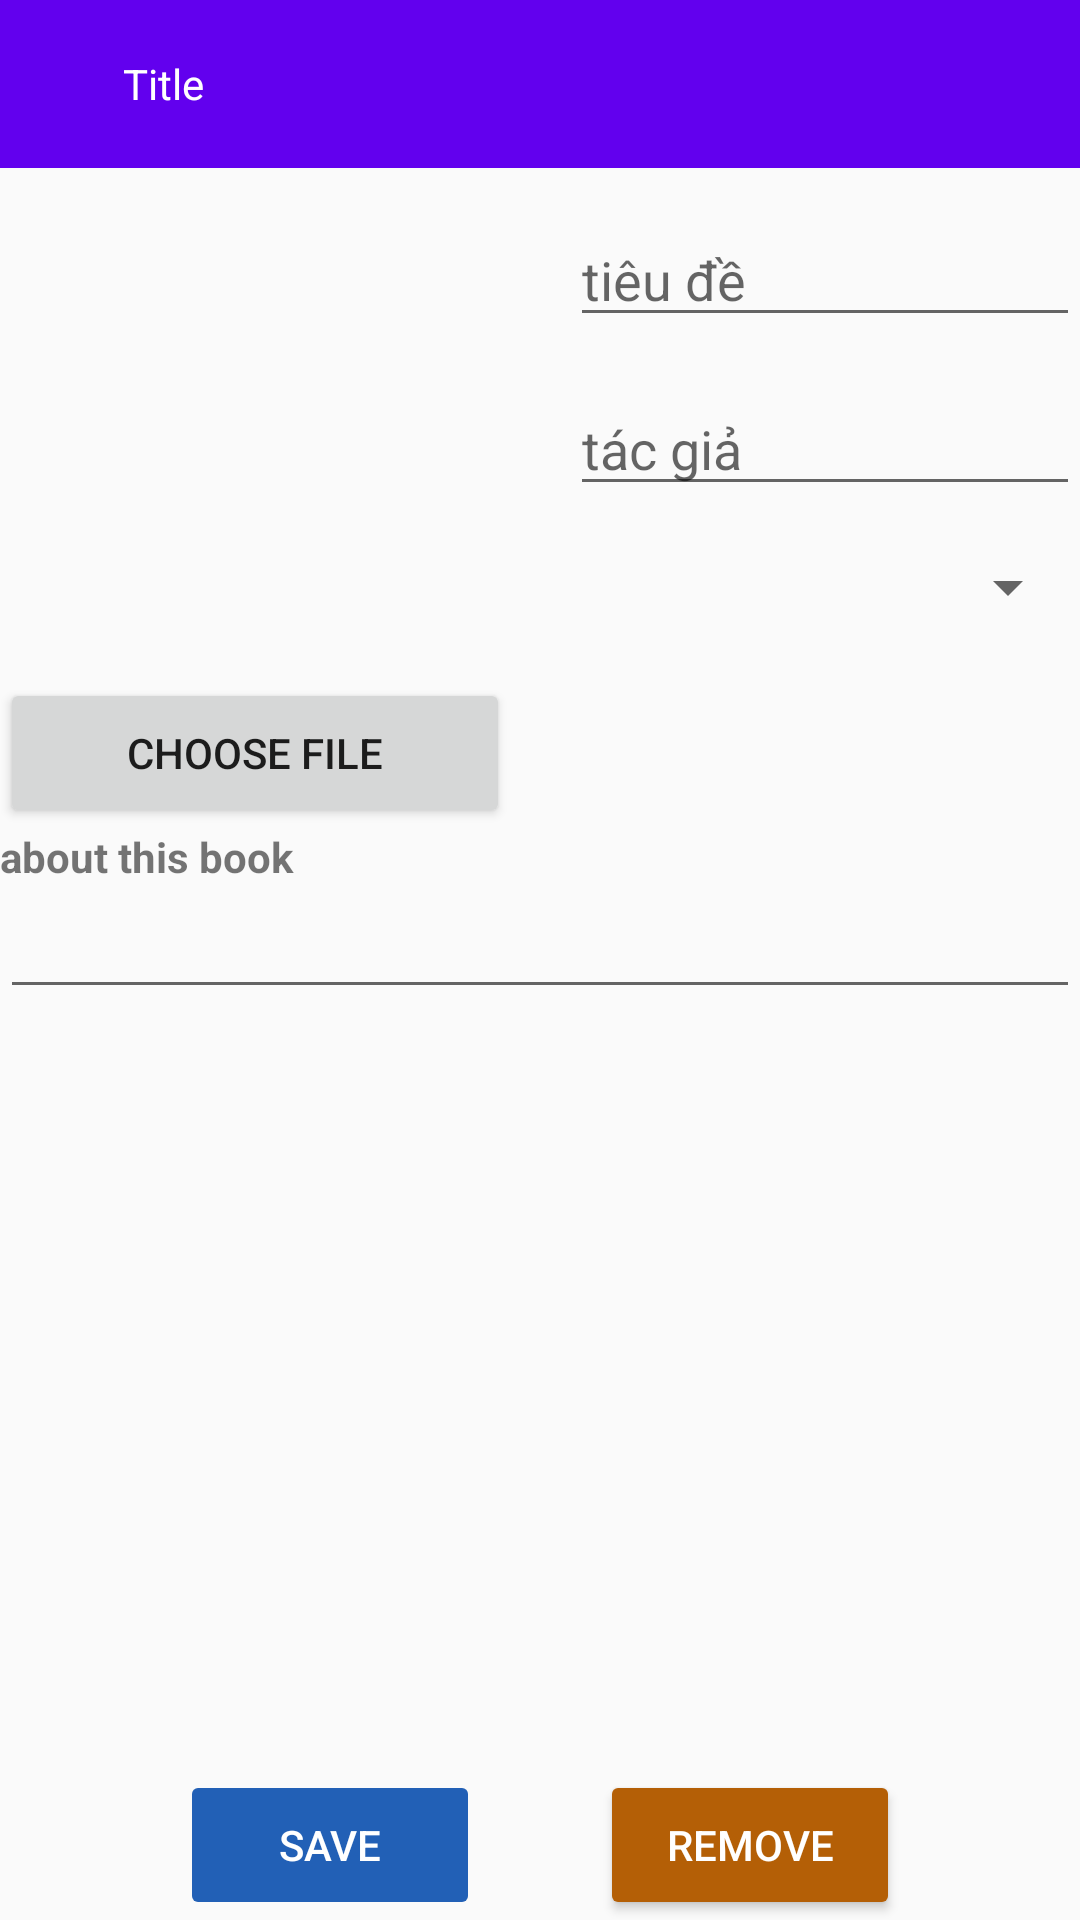

This screen was rendered from an Android layout file. Write that file and the resources it references.
<!-- AndroidManifest.xml: application theme Theme.Doannhom4_quanlythuvien -->
<!-- res/layout/activity_edit_book.xml -->
<?xml version="1.0" encoding="utf-8"?>
<androidx.constraintlayout.widget.ConstraintLayout xmlns:android="http://schemas.android.com/apk/res/android"
    xmlns:app="http://schemas.android.com/apk/res-auto"
    xmlns:tools="http://schemas.android.com/tools"
    android:layout_width="match_parent"
    android:layout_height="match_parent"
    tools:context=".ui.Edit_book">

    <LinearLayout
        android:id="@+id/linearLayout4"
        android:layout_width="match_parent"
        android:layout_height="match_parent"
        android:orientation="vertical"
        tools:ignore="MissingConstraints">

        <include layout="@layout/app_bar"></include>

        <LinearLayout
            android:layout_width="match_parent"
            android:layout_height="wrap_content"
            android:orientation="horizontal">

            <LinearLayout
                android:layout_width="wrap_content"
                android:layout_height="220dp"
                android:orientation="vertical">

                <ImageView
                    android:id="@+id/cover"
                    android:layout_width="170dp"
                    android:layout_height="170dp"
                    android:src="@drawable/no_image" />

                <Button
                    android:id="@+id/choose_file"
                    android:layout_width="170dp"
                    android:layout_height="50dp"
                    android:text="Choose file" />
            </LinearLayout>


            <LinearLayout
                android:layout_width="match_parent"
                android:layout_height="wrap_content"
                android:layout_marginLeft="20dp"
                android:orientation="vertical">

                <EditText
                    android:id="@+id/book_title"
                    android:layout_width="match_parent"
                    android:layout_height="wrap_content"
                    android:layout_marginTop="15dp"
                    android:hint="tiêu đề" />

                <EditText
                    android:id="@+id/author"
                    android:layout_width="match_parent"
                    android:layout_height="wrap_content"
                    android:layout_marginTop="15dp"
                    android:hint="tác giả" />

                <Spinner
                    android:id="@+id/book_type"
                    android:layout_width="match_parent"
                    android:layout_height="wrap_content"
                    android:layout_marginTop="15dp" />


            </LinearLayout>
        </LinearLayout>

        <TextView
            android:layout_width="match_parent"
            android:layout_height="wrap_content"
            android:text="about this book"
            android:textStyle="bold" />

        <EditText
            android:id="@+id/book_describe"
            android:layout_width="match_parent"
            android:layout_height="wrap_content"
            android:gravity="top" />


    </LinearLayout>

    <LinearLayout
        android:layout_width="match_parent"
        android:layout_height="wrap_content"
        android:gravity="center"
        android:orientation="horizontal"
        app:layout_constraintBottom_toBottomOf="parent">

        <Button
            android:id="@+id/btnsave"
            android:layout_width="100dp"
            android:layout_height="50dp"
            android:layout_marginRight="40dp"
            android:backgroundTint="#2260b6"
            android:enabled="false"
            android:text="Save"
            android:textColor="@color/white"></Button>

        <Button
            android:id="@+id/btnremove"
            android:layout_width="100dp"
            android:layout_height="50dp"
            android:backgroundTint="#b45f06"
            android:text="Remove"
            android:textColor="@color/white"></Button>
    </LinearLayout>
</androidx.constraintlayout.widget.ConstraintLayout>
<!-- res/layout/app_bar.xml (included above) -->
<?xml version="1.0" encoding="utf-8"?>
<androidx.appcompat.widget.Toolbar xmlns:android="http://schemas.android.com/apk/res/android"
    xmlns:tools="http://schemas.android.com/tools"
    android:layout_width="match_parent"
    android:layout_height="?attr/actionBarSize"
    android:background="@color/purple_500">

    <androidx.constraintlayout.widget.ConstraintLayout
        android:layout_width="match_parent"
        android:layout_height="50dp">

        <LinearLayout
            android:layout_width="match_parent"
            android:layout_height="match_parent"
            android:orientation="horizontal">

            <ImageView
                android:id="@+id/goback"
                android:layout_width="wrap_content"
                android:layout_height="match_parent"
                android:src="@drawable/ic_baseline_arrow_back_24"
                tools:ignore="MissingConstraints" />

            <TextView
                android:layout_gravity="center"
                android:id="@+id/title"
                android:layout_width="match_parent"
                android:layout_height="wrap_content"
                android:paddingLeft="25dp"
                android:text="@string/title"
                android:textColor="@color/white"
                tools:ignore="MissingConstraints" />
        </LinearLayout>

    </androidx.constraintlayout.widget.ConstraintLayout>

</androidx.appcompat.widget.Toolbar>
<!-- resources referenced by this layout -->
<resources>
  <color name="purple_500">#FF6200EE</color>
  <color name="white">#FFFFFFFF</color>
  <string name="title">Title</string>
      //text link
  <style name="Theme.Doannhom4_quanlythuvien" parent="Theme.AppCompat.Light.NoActionBar">
          <item name="android:forceDarkAllowed" tools:targetApi="q">false</item>
          
          <item name="colorPrimary">@color/purple_500</item>
          <item name="colorPrimaryVariant">@color/purple_700</item>
          <item name="colorOnPrimary">@color/white</item>
          
          <item name="colorSecondary">@color/teal_200</item>
          <item name="colorSecondaryVariant">@color/teal_700</item>
          <item name="colorOnSecondary">@color/black</item>
          
          <item name="android:statusBarColor" tools:targetApi="l">?attr/colorPrimaryVariant</item>
          
          
          <item name="android:windowNoTitle">true</item>
          <item name="android:windowFullscreen">true</item>
  
      </style>
  <color name="purple_700">#FF3700B3</color>
  <color name="teal_200">#FF03DAC5</color>
  <color name="teal_700">#FF018786</color>
  <color name="black">#FF000000</color>
</resources>
